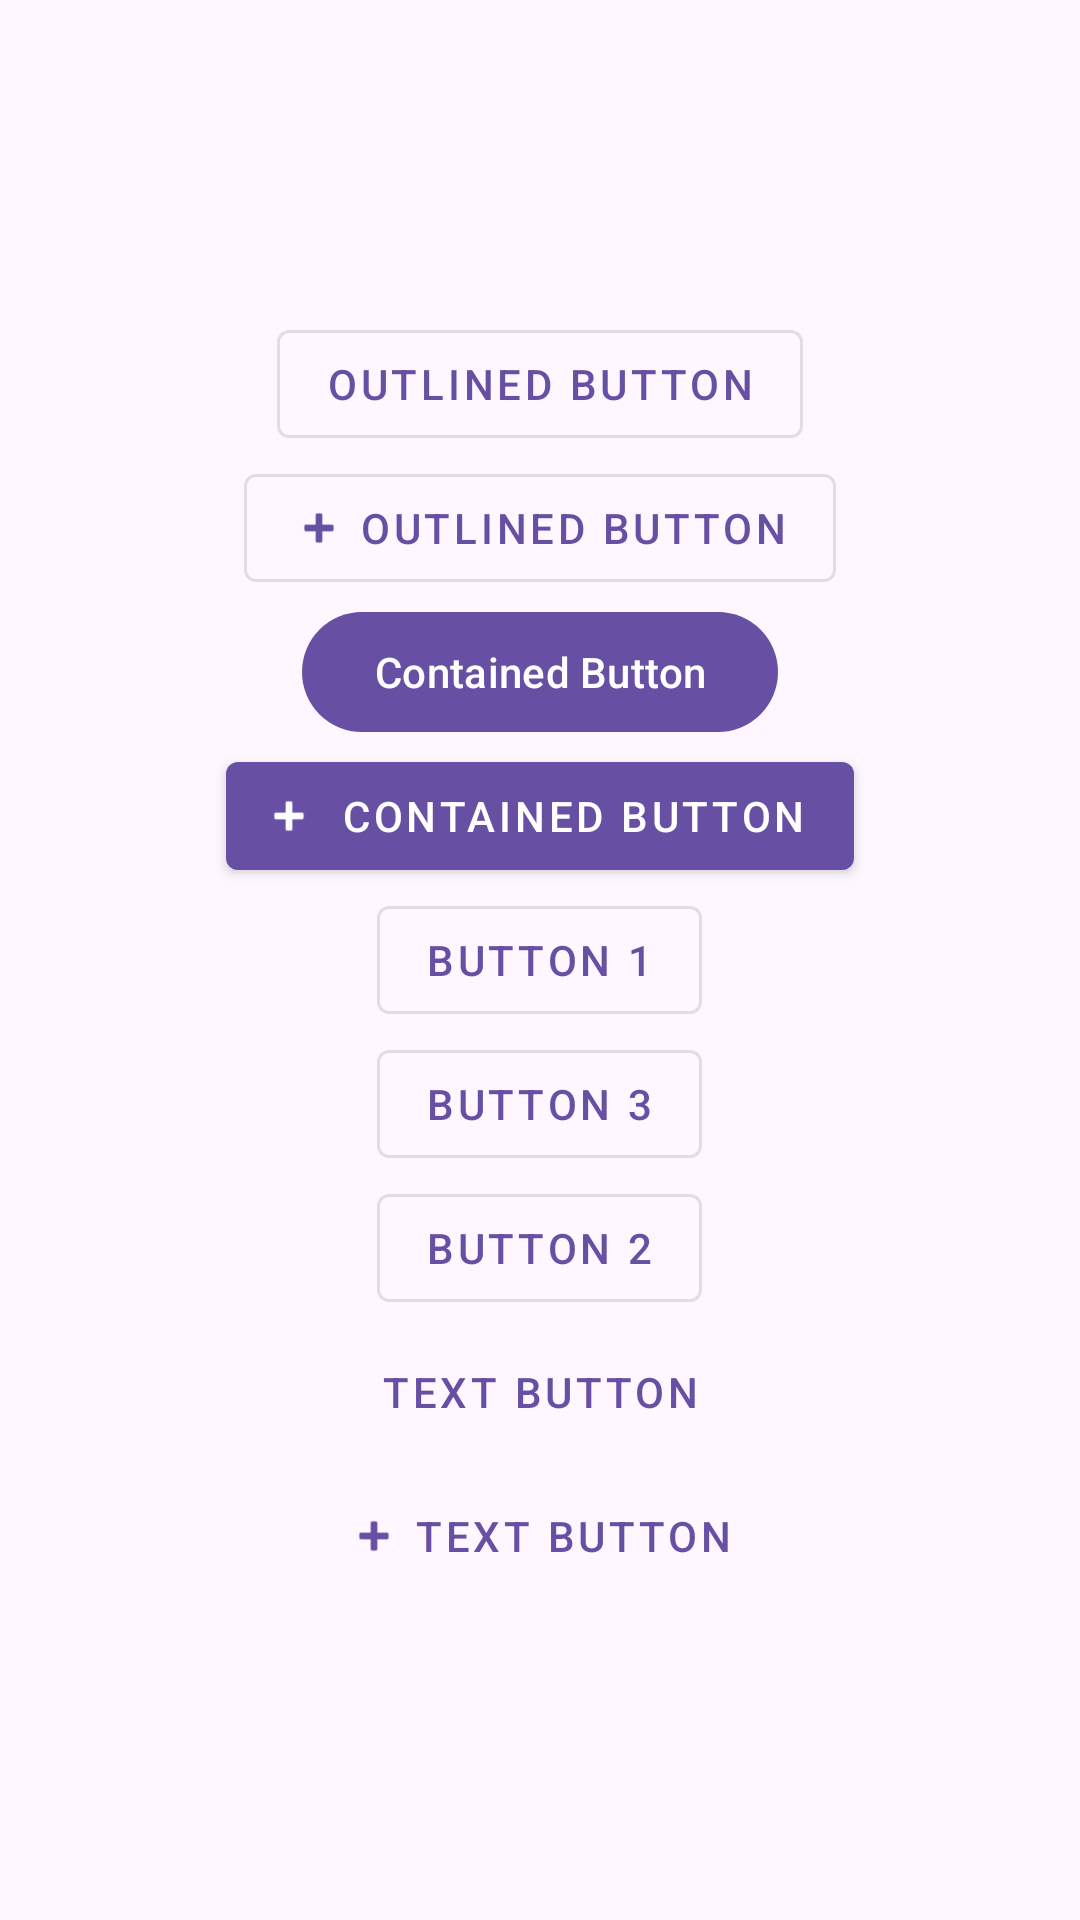

Layout XML and referenced resources for this Android screen:
<!-- AndroidManifest.xml: application theme Theme.ButtonsNiki -->
<!-- res/layout/activity_button.xml -->
<?xml version="1.0" encoding="utf-8"?>
    <LinearLayout
    xmlns:tools="http://schemas.android.com/tools"
    xmlns:app="http://schemas.android.com/apk/res-auto"
    xmlns:android="http://schemas.android.com/apk/res/android"

    android:layout_width="match_parent"
    android:layout_height="match_parent"
    android:gravity="center"
    android:orientation="vertical"
    tools:context=".ButtonActivity">

    <com.google.android.material.button.MaterialButton
        android:id="@+id/outlinedButton"
        style="@style/Widget.MaterialComponents.Button.OutlinedButton"
        android:layout_width="wrap_content"
        android:layout_height="wrap_content"
        android:text="Outlined button"
        tools:layout_editor_absoluteX="118dp"
        tools:layout_editor_absoluteY="220dp" />

    <com.google.android.material.button.MaterialButton
        android:id="@+id/outlinedButtonWithIcon"
        style="@style/Widget.MaterialComponents.Button.OutlinedButton"
        android:layout_width="wrap_content"
        android:layout_height="wrap_content"
        android:text="Outlined button"
        app:icon="@android:drawable/ic_input_add"
        app:iconGravity="start"
        tools:layout_editor_absoluteX="107dp"
        tools:layout_editor_absoluteY="294dp" />

    <com.google.android.material.button.MaterialButton
        android:id="@+id/containedButton"
        android:layout_width="wrap_content"
        android:layout_height="wrap_content"
        android:text="Contained Button"
        tools:layout_editor_absoluteX="126dp"
        tools:layout_editor_absoluteY="68dp" />

    <com.google.android.material.button.MaterialButton
        android:id="@+id/contained2Button"
        style="@style/Widget.MaterialComponents.Button.Icon"
        android:layout_width="wrap_content"
        android:layout_height="wrap_content"
        android:text="Contained Button"
        app:icon="@android:drawable/ic_input_add"
        tools:layout_editor_absoluteX="100dp"
        tools:layout_editor_absoluteY="141dp" />


    <com.google.android.material.button.MaterialButton
        android:id="@+id/button1"
        style="@style/Widget.MaterialComponents.Button.OutlinedButton"
        android:layout_width="wrap_content"
        android:layout_height="wrap_content"
        android:text="Button 1"
        tools:layout_editor_absoluteX="35dp"
        tools:layout_editor_absoluteY="530dp" />

    <com.google.android.material.button.MaterialButton
        android:id="@+id/button3"
        style="@style/Widget.MaterialComponents.Button.OutlinedButton"
        android:layout_width="wrap_content"
        android:layout_height="wrap_content"
        android:text="Button 3"
        tools:layout_editor_absoluteX="253dp"
        tools:layout_editor_absoluteY="530dp" />

    <com.google.android.material.button.MaterialButton
        android:id="@+id/button2"
        style="@style/Widget.MaterialComponents.Button.OutlinedButton"
        android:layout_width="wrap_content"
        android:layout_height="wrap_content"
        android:text="Button 2"
        tools:layout_editor_absoluteX="144dp"
        tools:layout_editor_absoluteY="530dp" />

    <com.google.android.material.button.MaterialButton
        android:id="@+id/textButton"
        style="@style/Widget.MaterialComponents.Button.TextButton"
        android:layout_width="wrap_content"
        android:layout_height="wrap_content"
        android:text="Text button"
        tools:layout_editor_absoluteX="144dp"
        tools:layout_editor_absoluteY="373dp" />

    <com.google.android.material.button.MaterialButton
        android:id="@+id/text2Button"
        style="@style/Widget.MaterialComponents.Button.TextButton.Icon"
        android:layout_width="wrap_content"
        android:layout_height="wrap_content"
        android:text="Text button"
        app:icon="@android:drawable/ic_input_add"
        tools:layout_editor_absoluteX="133dp"
        tools:layout_editor_absoluteY="449dp" />

    <com.google.android.material.button.MaterialButtonToggleGroup
        android:id="@+id/toggleButton"
        android:layout_width="wrap_content"
        android:layout_height="wrap_content"
        tools:ignore="MissingConstraints">

    </com.google.android.material.button.MaterialButtonToggleGroup>



    </LinearLayout>
<!-- resources referenced by this layout -->
<resources>
  <style name="Theme.ButtonsNiki" parent="Base.Theme.ButtonsNiki" />
  <style name="Base.Theme.ButtonsNiki" parent="Theme.Material3.DayNight.NoActionBar">
          
          
      </style>
</resources>
